Image classification data set "Dataset" (Mukilan-s18/Defect-Detection on GitHub). Class labels (3): bottom, side, top.

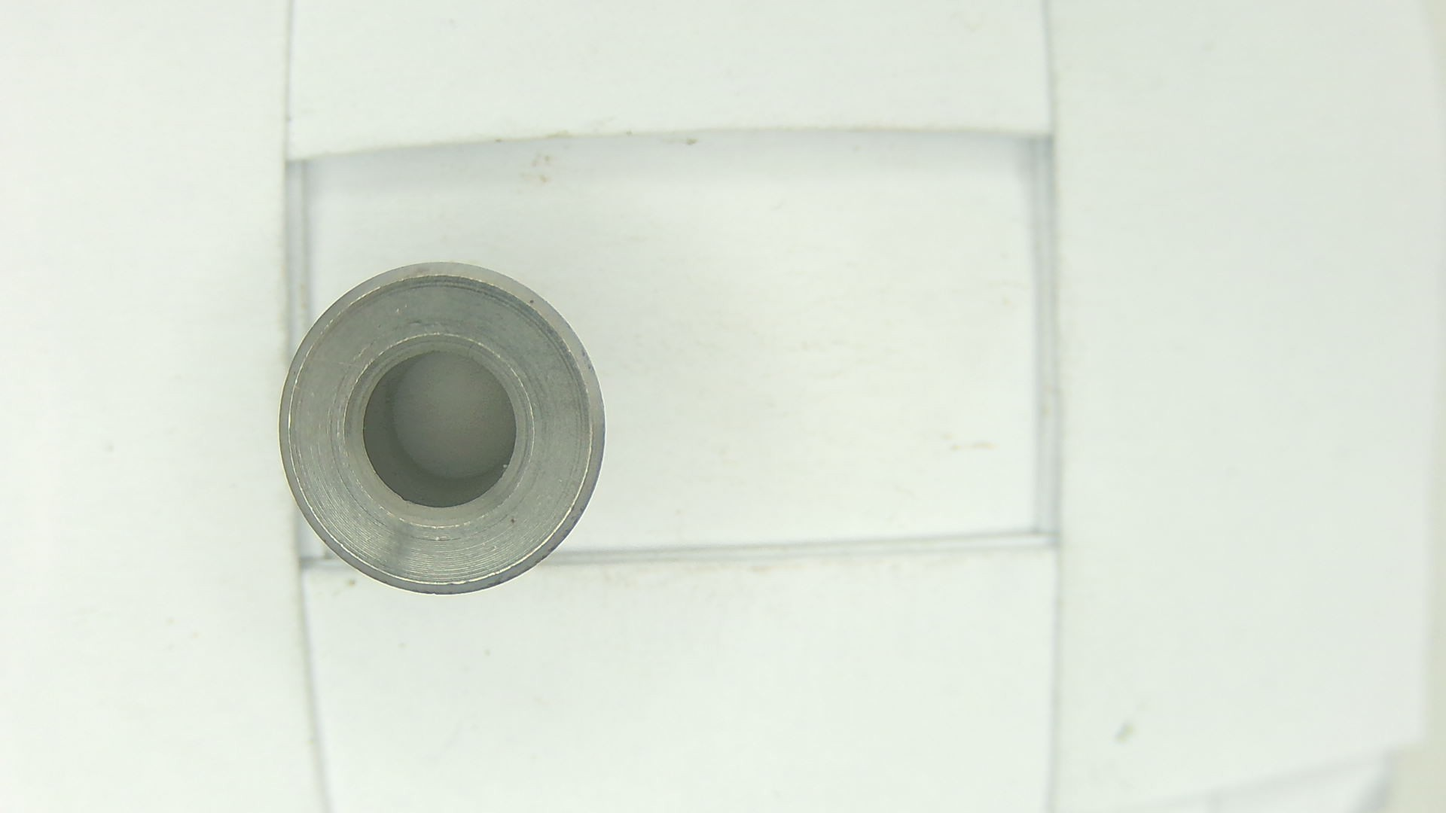
Label: top

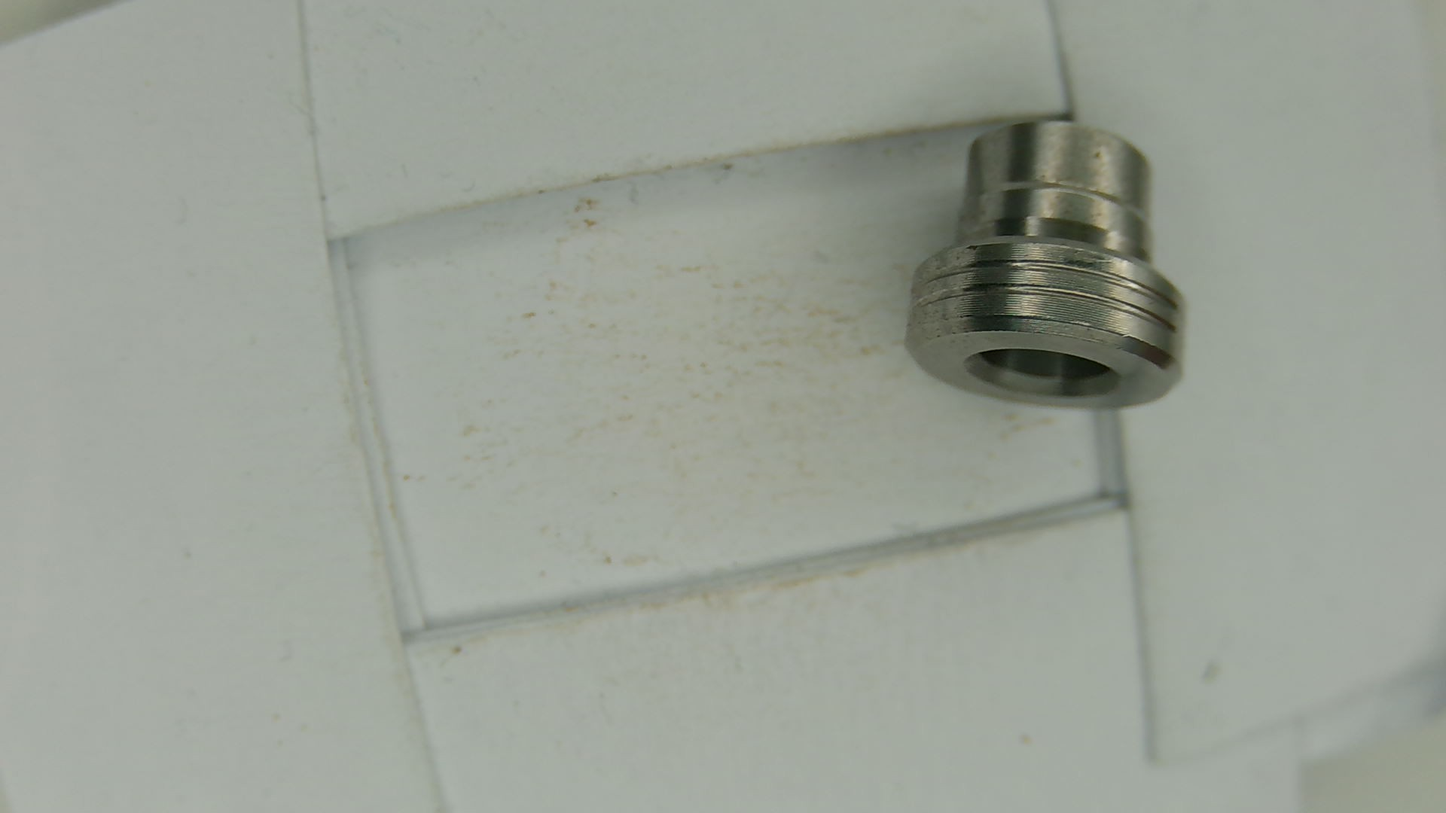
Label: side

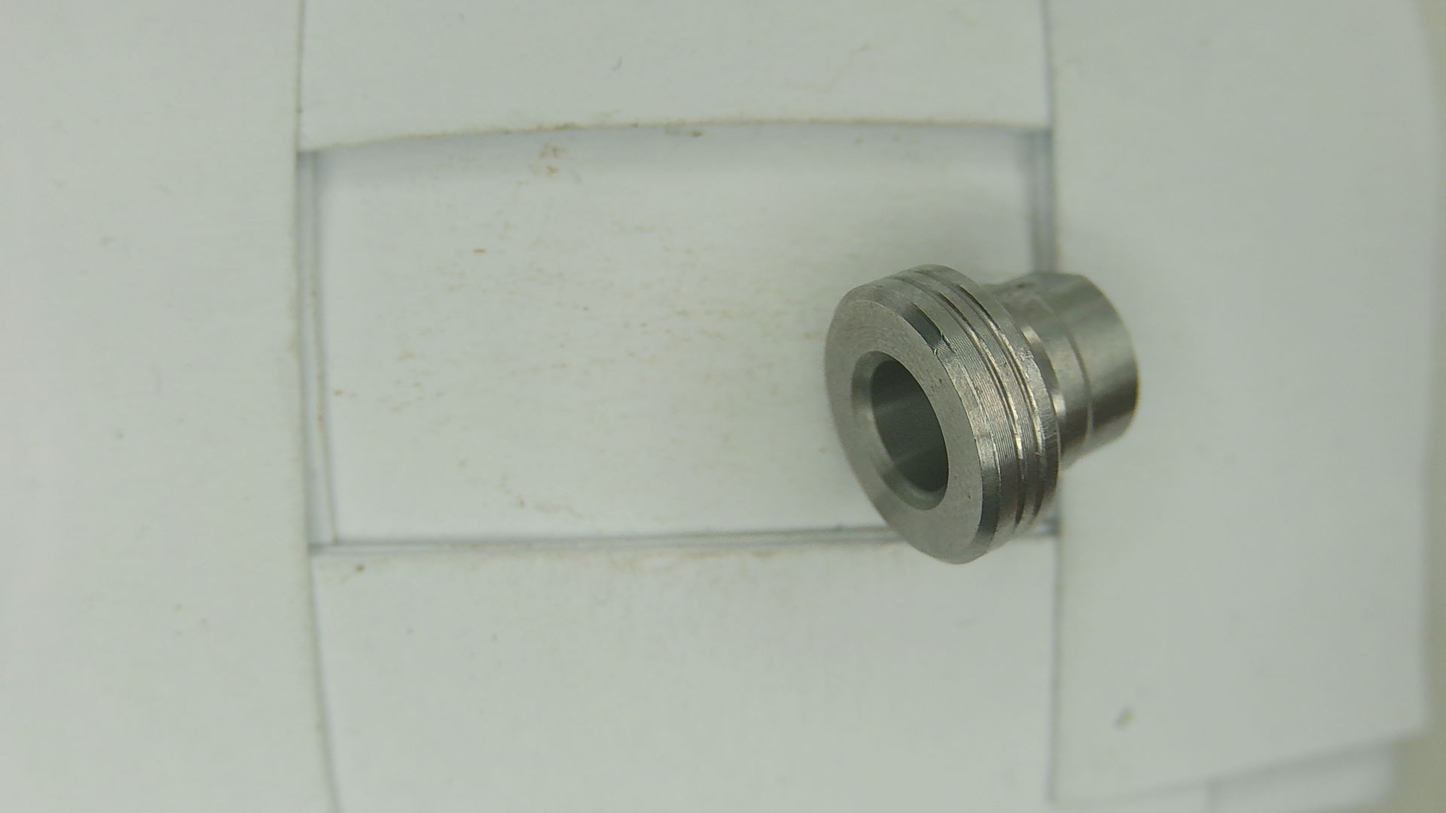
Label: side

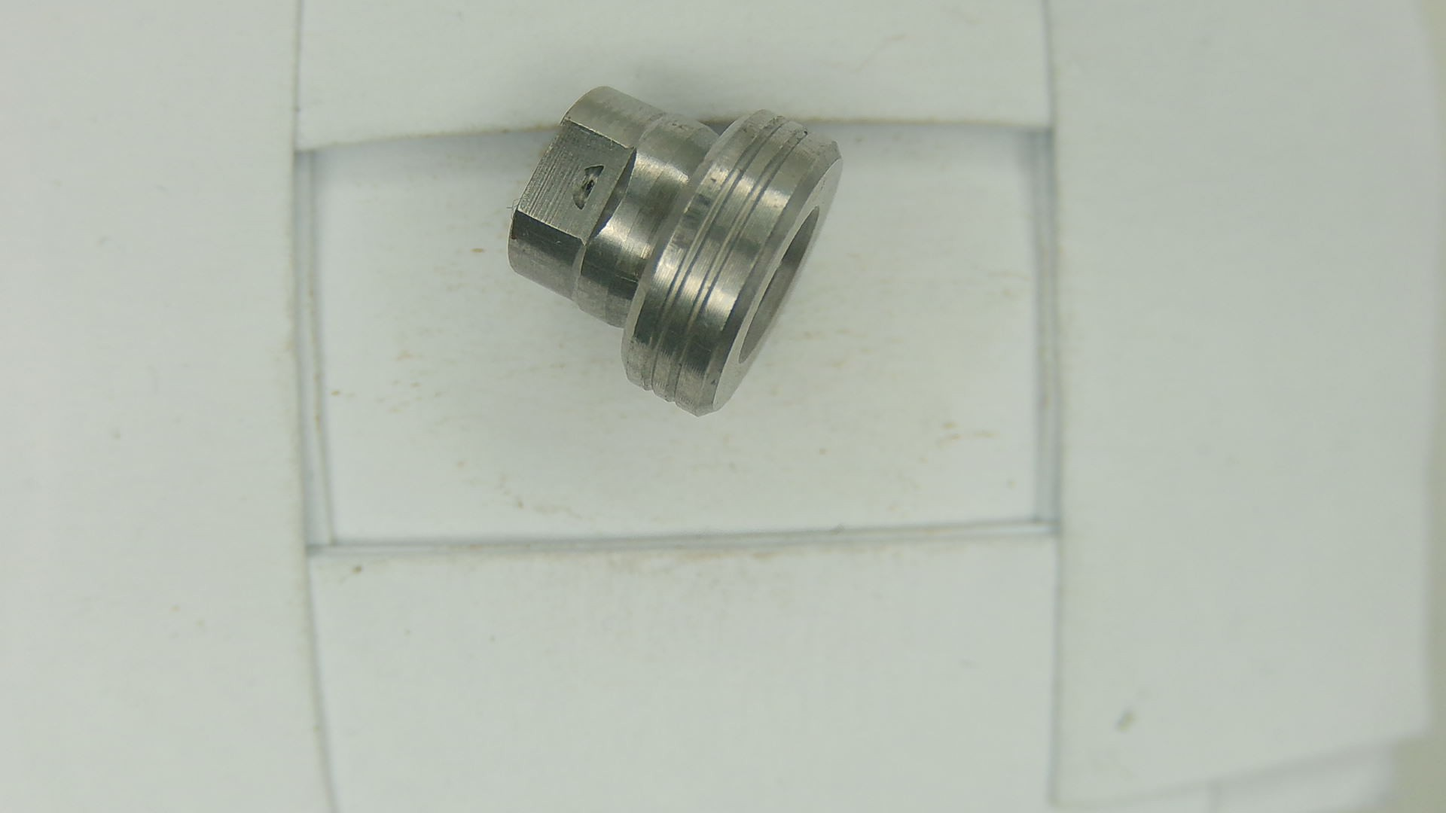
Label: side

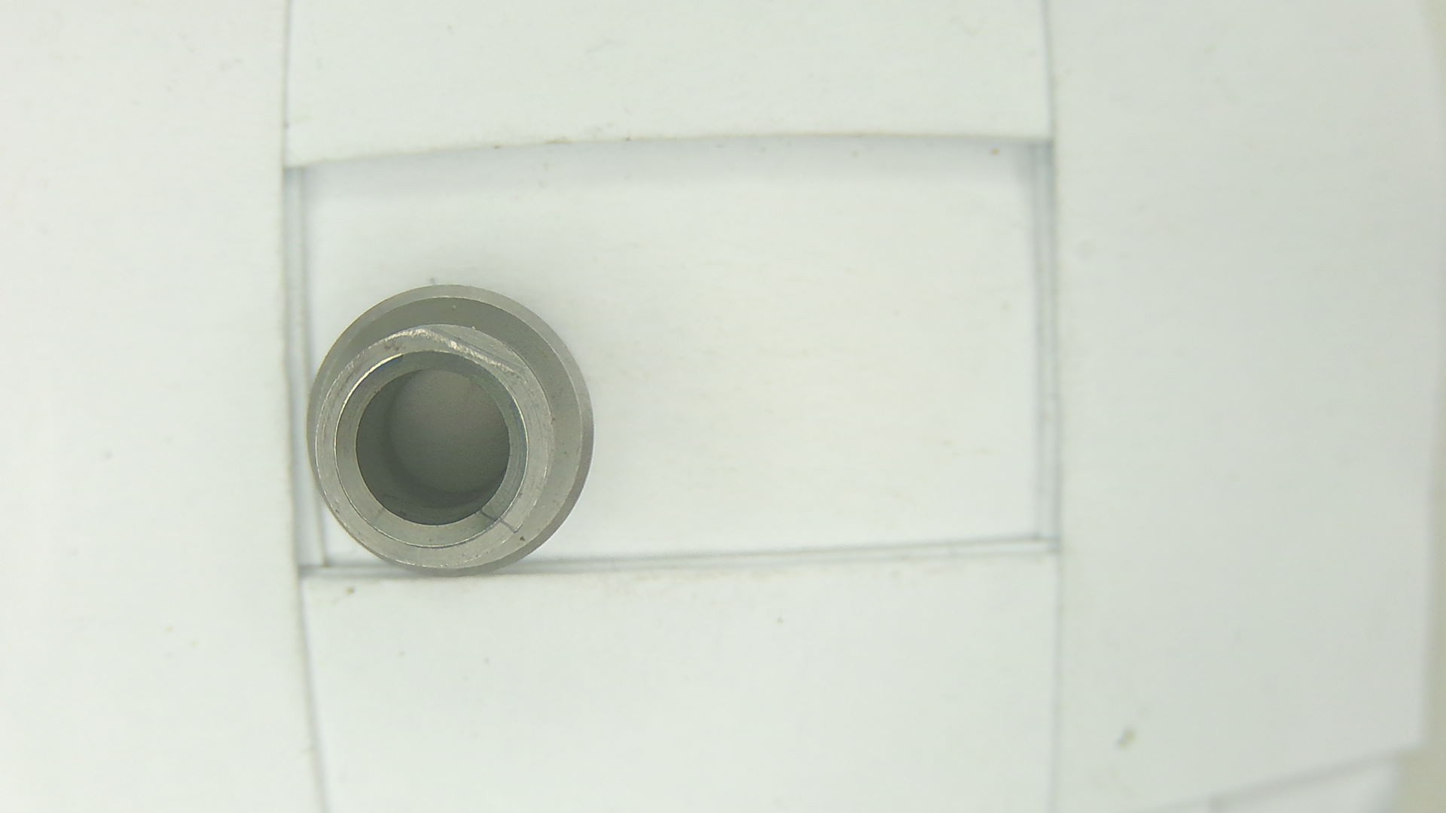
Label: bottom

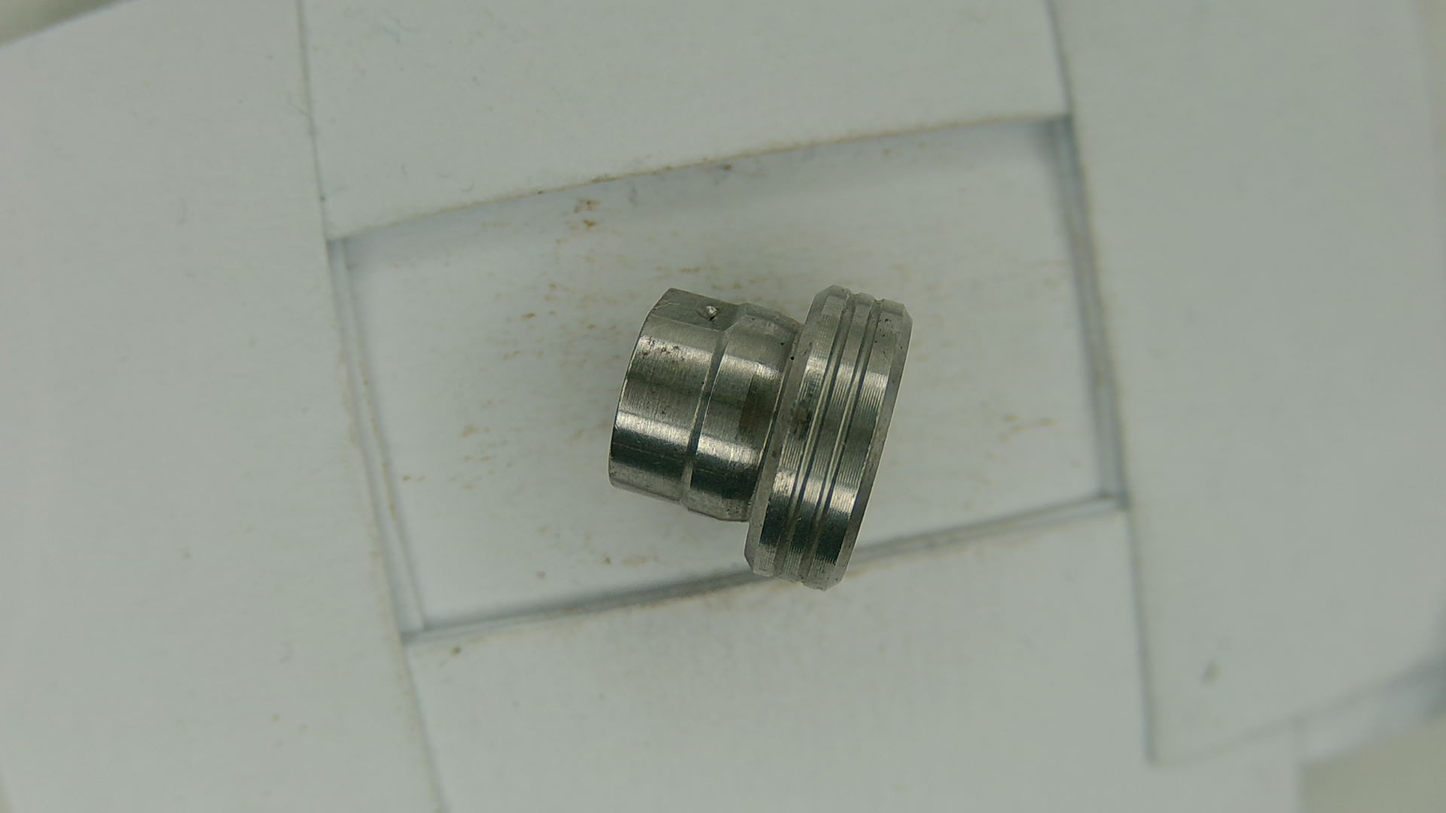
Label: side
